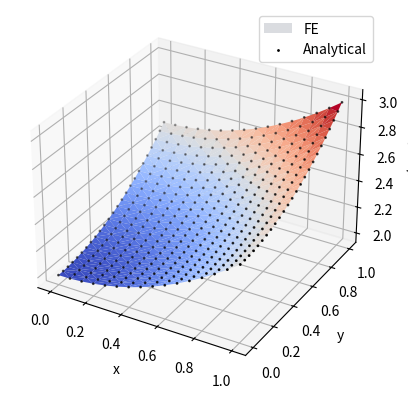

Recreate this plot in Python.
import numpy as np
from scipy.spatial import Delaunay


class Mesh:
    def __init__(self, x_min, x_max, n_x, y_min, y_max, y_n):
        # Create a list with points coordinate (x,y)
        points = []
        nodes_x = np.linspace(x_min, x_max, n_x)
        nodes_y = np.linspace(y_min, y_max, y_n)
        for nx in nodes_x:
            for ny in nodes_y:
                points.append([nx, ny])
        points = np.array(points)

        # Create Delaunay object
        self.tri = Delaunay(points)

        # Indentify the boundary points
        self.boundary_points = np.unique(self.tri.convex_hull.flatten())

        # Initialize the boundary conditions dictionary
        self.bc_points = {
            "dirichlet": dict(),
            "neumann_edge": dict()
        }


class GenericTriElement:
    def __init__(self):
        # Shape functions derivatives in a local triangular element
        N1_dxi = 1
        N2_dxi = 0
        N3_dxi = -1
        N1_deta = 0
        N2_deta = 1
        N3_deta = -1
        self.dN = np.array([
            [N1_dxi, N1_deta],
            [N2_dxi, N2_deta],
            [N3_dxi, N3_deta]])

    @staticmethod
    def N1(xi, eta):
        return xi

    @staticmethod
    def N2(xi, eta):
        return eta

    @staticmethod
    def N3(xi, eta):
        return 1 - xi - eta

    # Coordinate transformation local to global
    def get_xy(self, xi, eta, p1, p2, p3):
        return (p1[0] * self.N1(xi, eta) + p2[0] * self.N2(xi, eta) + p3[0] * self.N3(xi, eta),
                p1[1] * self.N1(xi, eta) + p2[1] * self.N2(xi, eta) + p3[1] * self.N3(xi, eta))


class GaussianQuadratureTri:
    def __init__(self):
        # nip = 3 # number of integration points
        self.wps = [(0.5, 0.5), (0.5, 0), (0, 0.5)]  # weighted points
        self.ws = (1 / 6, 1 / 6, 1 / 6)              # weights
        self.tri_element = GenericTriElement()

    # Calculate the numerical integration for each node
    def calculate(self, _f, p1, p2, p3):
        # Get the global (x,y) coordinates at the weighted points
        xys = [self.tri_element.get_xy(wp[0], wp[1], p1, p2, p3) for wp in self.wps]

        return np.array([
            sum([w * _f(xy[0], xy[1]) * self.tri_element.N1(
                wp[0], wp[1]) for w, wp, xy in zip(self.ws, self.wps, xys)]),
            sum([w * _f(xy[0], xy[1]) * self.tri_element.N2(
                wp[0], wp[1]) for w, wp, xy in zip(self.ws, self.wps, xys)]),
            sum([w * _f(xy[0], xy[1]) * self.tri_element.N3(
                wp[0], wp[1]) for w, wp, xy in zip(self.ws, self.wps, xys)]),
        ])


class FEPoisson2D:
    def __init__(self, _mesh, _f):
        self.gte = GenericTriElement()
        self.gauss_quad = GaussianQuadratureTri()

        self.mesh = _mesh
        self.n_elements = self.mesh.tri.nsimplex
        self.n_points = self.mesh.tri.npoints

        self.f = _f

        self.A = np.zeros((self.n_points, self.n_points))
        self.b = np.zeros((self.n_points, 1))
        self.u = np.zeros_like(self.b)

    # @staticmethod
    def calc_local_update_Ab(self, p1, p2, p3):
        # Calculate the Jacobian, its determinant, and inverse
        j11 = p1[0] - p3[0]  # x_1 - x_3
        j12 = p1[1] - p3[1]  # y_1 - y_3
        j21 = p2[0] - p3[0]  # x_2 - x_3
        j22 = p2[1] - p3[1]  # y_2 - y_3
        j_det = j11 * j22 - j21 * j12
        j_inv = np.array([[j22, -j12],
                          [-j21, j11]]) / j_det

        # Calculate matrix solution of one element
        A_local = np.zeros((3, 3))
        b_local = np.zeros((3, 1))
        for j in range(3):
            A_local[j, j] = 0.5 * np.dot(j_inv, self.gte.dN[j, :]
                                         ) @ np.dot(j_inv, self.gte.dN[j, :]) * j_det
        A_local[1, 0] = A_local[0, 1] = 0.5 * np.dot(
            j_inv, self.gte.dN[1, :]) @ np.dot(j_inv, self.gte.dN[0, :]) * j_det
        A_local[2, 0] = A_local[0, 2] = 0.5 * np.dot(
            j_inv, self.gte.dN[2, :]) @ np.dot(j_inv, self.gte.dN[0, :]) * j_det
        A_local[1, 2] = A_local[2, 1] = 0.5 * np.dot(
            j_inv, self.gte.dN[2, :]) @ np.dot(j_inv,self.gte.dN[1, :]) * j_det
        b_local = j_det * self.gauss_quad.calculate(self.f, p1, p2, p3)

        return A_local, b_local

    def set_A_b(self):
        # Calculate the global matrix solution
        for i, el_ps in enumerate(self.mesh.tri.simplices):
            # Extract element's nodes
            p1, p2, p3 = (self.mesh.tri.points[el_ps[0]],
                          self.mesh.tri.points[el_ps[1]],
                          self.mesh.tri.points[el_ps[2]])

            # Store local element's solution
            A_local, b_local = self.calc_local_update_Ab(p1, p2, p3)

            # Assemble element's matrix solution into global matrix
            columns = np.array([el_ps for _ in range(3)])
            rows = columns.T
            self.A[rows, columns] += A_local
            self.b[el_ps, 0] += b_local

    def set_boundary_conditions(self):
        # Set Dirichlet boundary conditions
        u_temp = np.zeros_like(self.b)
        for key, value in self.mesh.bc_points["dirichlet"].items():
            u_temp[key] = value
        self.b -= self.A @ u_temp

        # Set Neumann boundary conditions
        for ch_idx, du_values in self.mesh.bc_points["neumann_edge"].items():
            # convex_hull is a list with pair of point indices
            ch_points = self.mesh.tri.convex_hull[ch_idx]
            p1, p2 = self.mesh.tri.points[ch_points]
            distance = np.sqrt((p1[0] - p2[0]) ** 2 + (p1[1] - p2[1]) ** 2)
            # Store the line integral in vector b
            for p_idx, du_value in zip(ch_points, du_values):
                self.b[p_idx] += 0.5 * distance * du_value  # du_boundary

    def process(self):
        # Initialize the A and b
        self.A = np.zeros((self.n_points, self.n_points))
        self.b = np.zeros((self.n_points, 1))

        # Calculate A and b entries
        self.set_A_b()

        # Set boundary conditions
        self.set_boundary_conditions()

    def solve(self):
        # Initialize u
        self.u = np.zeros_like(self.b)

        # Exclude known u from the Dirichlet boundary condition
        points_to_solve = []
        for p_idx in range(self.mesh.tri.npoints):
            if p_idx not in self.mesh.bc_points["dirichlet"]:
                points_to_solve.append(p_idx)
        # Solve u = A^-1 * b
        self.u[points_to_solve] = np.dot(np.linalg.inv(self.A[points_to_solve, :][:, points_to_solve]),
                                         self.b[points_to_solve])

        # Set the known
        for key, value in self.mesh.bc_points["dirichlet"].items():
            self.u[key] = value



import matplotlib.pyplot as plt
from matplotlib import cm

if __name__ == '__main__':
    """
    Problem setup
    """
    # Right-hand side function
    def RHS(_x, _y):

        return -2

    # Domain space
    x_min, x_max, n_x = 0, 1, 16
    y_min, y_max, y_n = 0, 1, 25

    """
    Create rectangular mesh
    """
    # Create a mesh object with Delaunay mesh and a
    #    boundary condition dictionary
    mesh = Mesh(x_min, x_max, n_x, y_min, y_max, y_n)
    # Mesh data
    inner_points = [i for i in range(len(mesh.tri.points))
                    if i not in mesh.boundary_points]
    print("The mesh has {} boundary nodes, and {} internal nodes".format(
        len(mesh.boundary_points), len(inner_points)))

    """
    Set boundary conditions
    """
    # Set the Dirichlet boundary conditions
    u00 = 2
    for point_index in mesh.boundary_points:
        p = mesh.tri.points[point_index]
        if p[0] == 0 and p[1] == 0:
            mesh.bc_points["dirichlet"][point_index] = u00

    # Set the Neumann boundary conditions
    for ch_idx, edge_points in enumerate(mesh.tri.convex_hull):
        p1_idx, p2_idx = edge_points
        p1, p2 = mesh.tri.points[edge_points]
        if p1[0] == 0 and p2[0] == 0:  # x = 0, East
            mesh.bc_points["neumann_edge"][ch_idx] = [0, 0]
        elif p1[0] == 1 and p2[0] == 1:  # x = 1, West
            mesh.bc_points["neumann_edge"][ch_idx] = [1, 1]
        elif p1[1] == 0 and p2[1] == 0:  # y = 0, South
            mesh.bc_points["neumann_edge"][ch_idx] = [0, 0]
        elif p1[1] == 1 and p2[1] == 1:  # y = 1, North
            mesh.bc_points["neumann_edge"][ch_idx] = [1, 1]

    """
    Solve the 2D Poisson problem
    """
    # Set a simulation object
    poisson = FEPoisson2D(mesh, RHS)
    # Process - build A and b
    poisson.process()
    # Solve for u = A^-1 b
    poisson.solve()
    # Get the result
    u = poisson.u

    """
    Plot FE and analytical solution
    """
    # Analytical solution
    x = mesh.tri.points[:, 0]
    y = mesh.tri.points[:, 1]
    u_exact = 0.5 * (x ** 2 + y ** 2) + u00

    ax = plt.figure(dpi=180).add_subplot(projection='3d')
    ax.plot_trisurf(
        mesh.tri.points[:, 0], mesh.tri.points[:, 1], u.flatten(),
        linewidth=0.2, antialiased=True, cmap=cm.coolwarm, label="FE")
    ax.scatter(x, y, u_exact, marker='o', c='black', s=1, label="Analytical")
    ax.set_xlabel('x')
    ax.set_ylabel('y')
    ax.set_zlabel(r'$u(x,y)$')
    ax.legend()
    plt.show()
